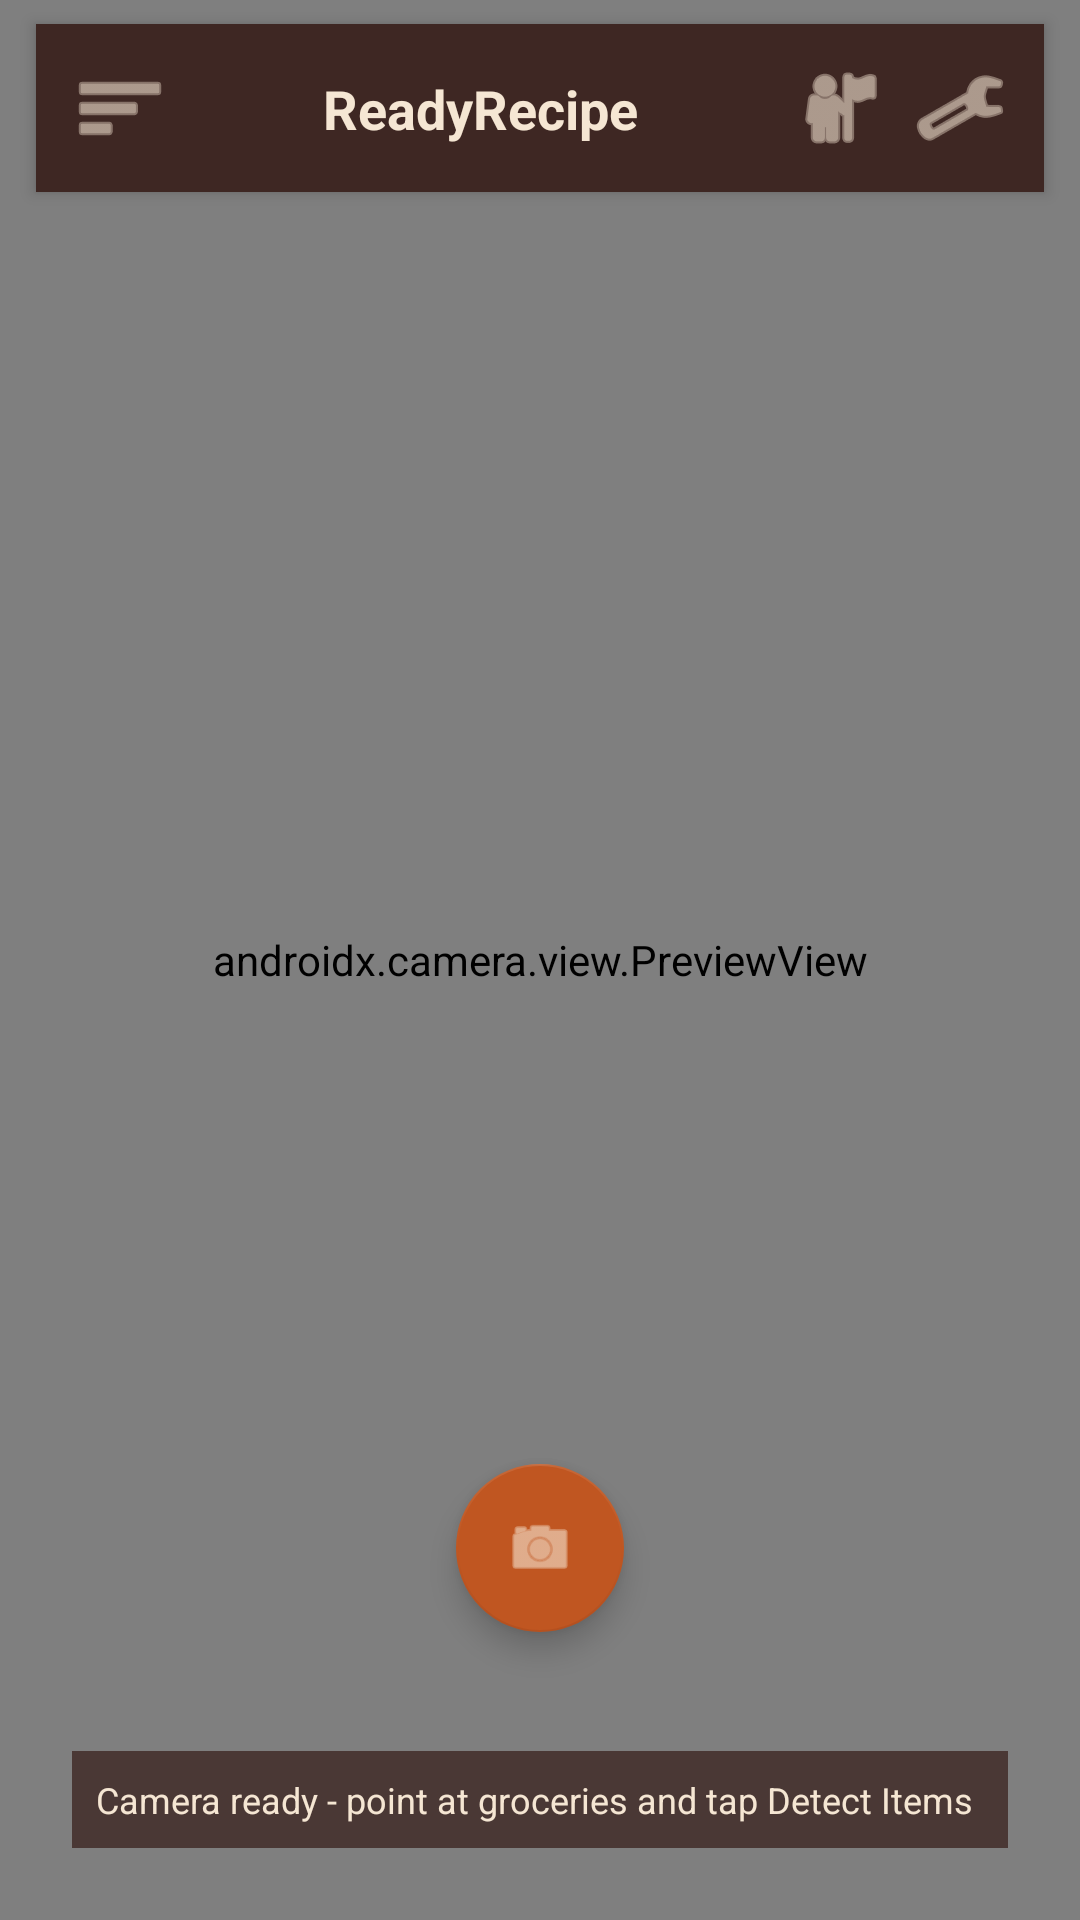

Android layout source for this screen:
<!-- AndroidManifest.xml: application theme Theme.ReadyRecipe -->
<!-- res/layout/fragment_camera.xml -->
<?xml version="1.0" encoding="utf-8"?>
<FrameLayout xmlns:android="http://schemas.android.com/apk/res/android"
    xmlns:app="http://schemas.android.com/apk/res-auto"
    android:layout_width="match_parent"
    android:layout_height="match_parent"
    android:clipChildren="false"
    android:clipToPadding="false">

    <ImageView
        android:layout_width="match_parent"
        android:layout_height="match_parent"
        android:contentDescription=""
        android:scaleType="centerCrop"
        android:src="@drawable/background" />

    <View
        android:layout_width="match_parent"
        android:layout_height="match_parent"
        android:background="@color/earth_overlay" />

    <androidx.camera.view.PreviewView
        android:id="@+id/cameraPreview"
        android:layout_width="match_parent"
        android:layout_height="match_parent" />

    <ProgressBar
        android:id="@+id/detectionProgress"
        android:layout_width="56dp"
        android:layout_height="56dp"
        android:layout_gravity="center"
        android:visibility="gone" />

    <androidx.constraintlayout.widget.ConstraintLayout
        android:layout_width="match_parent"
        android:layout_height="match_parent"
        android:clipChildren="false"
        android:clipToPadding="false"
        android:paddingStart="@dimen/space_12"
        android:paddingTop="@dimen/space_8"
        android:paddingEnd="@dimen/space_12"
        android:paddingBottom="@dimen/space_12">

        <include
            android:id="@+id/cameraTopBar"
            layout="@layout/view_top_app_bar"
            app:layout_constraintTop_toTopOf="parent"
            app:layout_constraintStart_toStartOf="parent"
            app:layout_constraintEnd_toEndOf="parent" />

        <TextView
            android:id="@+id/statusText"
            android:layout_width="0dp"
            android:layout_height="wrap_content"
            android:layout_marginStart="@dimen/space_12"
            android:layout_marginEnd="@dimen/space_12"
            android:layout_marginBottom="@dimen/space_12"
            android:background="@color/earth_overlay"
            android:padding="@dimen/space_8"
            android:text="Camera ready - point at groceries and tap Detect Items"
            android:textColor="@color/earth_cream"
            android:textSize="12sp"
            app:layout_constraintStart_toStartOf="parent"
            app:layout_constraintBottom_toBottomOf="parent"
            app:layout_constraintEnd_toEndOf="parent" />

    </androidx.constraintlayout.widget.ConstraintLayout>

    <com.google.android.material.floatingactionbutton.FloatingActionButton
        android:id="@+id/detectButton"
        android:layout_width="wrap_content"
        android:layout_height="wrap_content"
        android:layout_gravity="bottom|center_horizontal"
        android:layout_marginBottom="96dp"
        android:contentDescription="Detect Items"
        android:elevation="8dp"
        app:backgroundTint="@color/button_cta"
        app:rippleColor="@color/earth_overlay"
        app:srcCompat="@android:drawable/ic_menu_camera"
        app:tint="@color/earth_cream" />

</FrameLayout>
<!-- res/layout/view_top_app_bar.xml (included above) -->
<?xml version="1.0" encoding="utf-8"?>
<androidx.constraintlayout.widget.ConstraintLayout xmlns:android="http://schemas.android.com/apk/res/android"
    xmlns:app="http://schemas.android.com/apk/res-auto"
    android:id="@+id/topAppBarRoot"
    android:layout_width="match_parent"
    android:layout_height="@dimen/app_bar_height"
    android:background="@color/earth_dark_brown"
    android:elevation="3dp"
    android:paddingStart="@dimen/space_8"
    android:paddingEnd="@dimen/space_8">

    <ImageButton
        android:id="@+id/topBarMenu"
        android:layout_width="40dp"
        android:layout_height="40dp"
        android:background="@android:color/transparent"
        android:contentDescription="Menu"
        android:padding="@dimen/space_8"
        android:src="@android:drawable/ic_menu_sort_by_size"
        app:tint="@color/earth_cream"
        app:layout_constraintBottom_toBottomOf="parent"
        app:layout_constraintStart_toStartOf="parent"
        app:layout_constraintTop_toTopOf="parent" />

    <TextView
        android:id="@+id/topBarTitle"
        android:layout_width="0dp"
        android:layout_height="wrap_content"
        android:ellipsize="end"
        android:gravity="center"
        android:maxLines="1"
        android:text="ReadyRecipe"
        android:textColor="@color/earth_cream"
        android:textSize="18sp"
        android:textStyle="bold"
        app:layout_constraintBottom_toBottomOf="parent"
        app:layout_constraintEnd_toStartOf="@id/topBarActions"
        app:layout_constraintStart_toEndOf="@id/topBarMenu"
        app:layout_constraintTop_toTopOf="parent" />

    <LinearLayout
        android:id="@+id/topBarActions"
        android:layout_width="wrap_content"
        android:layout_height="wrap_content"
        android:gravity="center_vertical"
        android:orientation="horizontal"
        app:layout_constraintBottom_toBottomOf="parent"
        app:layout_constraintEnd_toEndOf="parent"
        app:layout_constraintTop_toTopOf="parent">

        <ImageButton
            android:id="@+id/topBarProfile"
            android:layout_width="40dp"
            android:layout_height="40dp"
            android:background="@android:color/transparent"
            android:contentDescription="Profile"
            android:padding="@dimen/space_8"
            android:src="@android:drawable/ic_menu_myplaces"
            app:tint="@color/earth_cream" />

        <ImageButton
            android:id="@+id/topBarSettings"
            android:layout_width="40dp"
            android:layout_height="40dp"
            android:background="@android:color/transparent"
            android:contentDescription="Settings"
            android:padding="@dimen/space_8"
            android:src="@android:drawable/ic_menu_manage"
            app:tint="@color/earth_cream" />
    </LinearLayout>

</androidx.constraintlayout.widget.ConstraintLayout>
<!-- resources referenced by this layout -->
<resources>
  <color name="button_cta">#C05621</color>
  <color name="earth_cream">#F5E6D3</color>
  <color name="earth_dark_brown">#3E2723</color>
  <color name="earth_overlay">#CC3E2723</color>
  <dimen name="app_bar_height">56dp</dimen>
  <dimen name="space_12">12dp</dimen>
  <dimen name="space_8">8dp</dimen>
  <style name="Theme.ReadyRecipe" parent="Theme.MaterialComponents.DayNight.NoActionBar">
          <item name="colorPrimary">@color/earth_dark_brown</item>
          <item name="colorPrimaryVariant">@color/earth_dark_brown</item>
          <item name="colorOnPrimary">@color/earth_cream</item>
          <item name="colorSecondary">@color/earth_dark_orange</item>
          <item name="colorOnSecondary">@color/white</item>
          <item name="android:textColorPrimary">@color/earth_dark_brown</item>
          <item name="android:statusBarColor">@color/earth_dark_brown</item>
      </style>
  <color name="earth_dark_orange">#C05621</color>
  <color name="white">#FFFFFFFF</color>
</resources>
